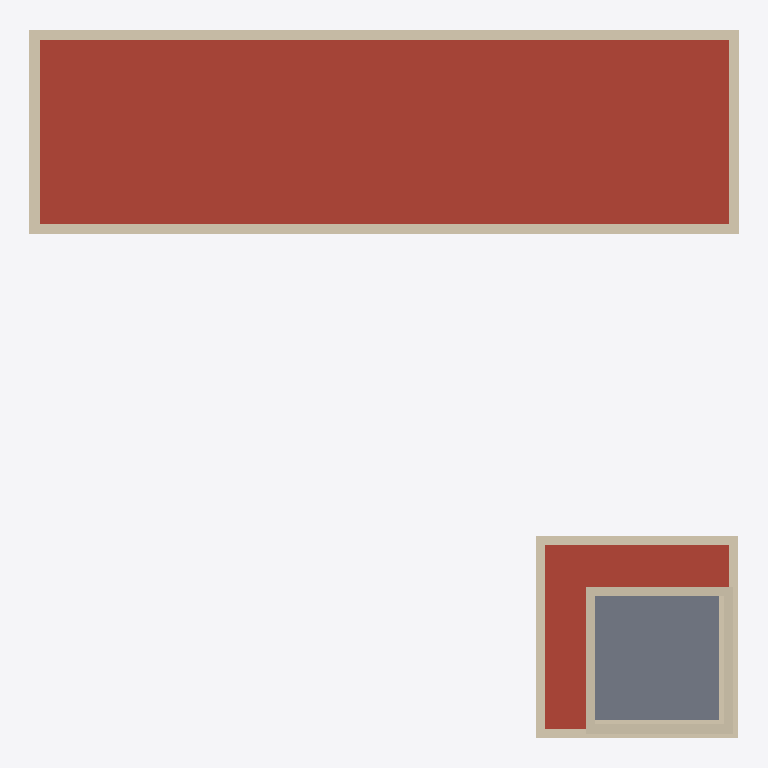
Plan cut of the same IFC building model at storey 'BuildingStorey_900cm' (level 9.00 m, cut at 10.40 m), seen from above with north up, elements coloured by IFC class: 18 walls (beige), 5 roofs (red-brown), 1 slab (grey). Cut surfaces are drawn darker.
Extent 31.0 m × 30.9 m × 13.4 m (x, y, z). Storeys (4): BuildingStorey_0cm at 0.00 m; BuildingStorey_500cm at 5.00 m; BuildingStorey_900cm at 9.00 m; BuildingStorey_1250cm at 12.50 m. Elements (134): 55 IfcWall, 29 IfcWindow, 19 IfcDoor, 18 IfcSlab, 13 IfcRoof.

HEADER;
FILE_DESCRIPTION(('ViewDefinition [ReferenceView_V1.2]','RevitIdentifiers [ContentGUID: 2b11fc7c-f59c-4b96-9131-eca79c88a1c8, VersionGUID: 04d812ed-b9f6-47bf-af9b-e1ad0b83df4b, NumberOfSaves: 6]'),'2;1');
FILE_NAME('Fortified_Farmhouse.ifc','2026-10-26T11:24:11+01:00',(''),(''),'ODA SDAI 25.12','Autodesk - Revit 26.4.0.32 (ENG) - 26.4.0.32','');
FILE_SCHEMA(('IFC4'));
ENDSEC;
DATA;
#18=IFCPROJECT('0h4VnyzPnBbf4nxATZTruu',#6,'Project Number',$,$,'Project Name','Project Status',(#13),#25823);
#40=IFCSITE('0h4VnyzPnBbf4nxATZTruw',#6,'Default',$,$,#39,$,$,.ELEMENT.,(51,30,23,112487),(0,-7,-37,-956022),0.0,$,$);
#22=IFCBUILDING('0h4VnyzPnBbf4nxATZTruv',#6,'',$,$,#21,$,'',.ELEMENT.,$,$,#19);
#25=IFCBUILDINGSTOREY('3Zu5Bv0LOHrPC10026FoQQ',#6,'BuildingStorey_0cm',$,$,#24,$,'BuildingStorey_0cm',.ELEMENT.,0.0);
#29=IFCBUILDINGSTOREY('2EoUmWJRX46QfKqLbitbni',#6,'BuildingStorey_500cm',$,$,#28,$,'BuildingStorey_500cm',.ELEMENT.,5000.0);
#33=IFCBUILDINGSTOREY('2EoUmWJRX46QfKqLbitbnZ',#6,'BuildingStorey_900cm',$,$,#32,$,'BuildingStorey_900cm',.ELEMENT.,9000.0);
#37=IFCBUILDINGSTOREY('2EoUmWJRX46QfKqLbitbnY',#6,'BuildingStorey_1250cm',$,$,#36,$,'BuildingStorey_1250cm',.ELEMENT.,12500.0);
#13977=IFCROOF('2EoUmWJRX46QfKqLbitby8',#6,'Basic Roof:TBIM_Vaulted_Roof_Terrace_600:325571',$,$,#13937,$,'325571',.NOTDEFINED.);
#13313=IFCROOF('2EoUmWJRX46QfKqLbitb$v',#6,'Basic Roof:TBIM_Vaulted_Roof_Terrace_600:325426',$,$,#13273,$,'325426',.NOTDEFINED.);
#13408=IFCROOF('2EoUmWJRX46QfKqLbitb_E',#6,'Basic Roof:TBIM_Vaulted_Roof_Terrace_600:325445',$,$,#13368,$,'325445',.NOTDEFINED.);
#13692=IFCROOF('2EoUmWJRX46QfKqLbitbzD',#6,'Basic Roof:TBIM_Vaulted_Roof_Terrace_600:325510',$,$,#13652,$,'325510',.NOTDEFINED.);
#12497=IFCSLAB('2EoUmWJRX46QfKqLbitbxV',#6,'Floor:TBIM_Tuff_Star_Vault_600:325140',$,$,#12486,#12496,'325140',.FLOOR.);
#13597=IFCROOF('2EoUmWJRX46QfKqLbitb_W',#6,'Basic Roof:TBIM_Vaulted_Roof_Terrace_600:325483',$,$,#13557,$,'325483',.NOTDEFINED.);
#7762=IFCWALL('2EoUmWJRX46QfKqLbitbmQ',#6,'Basic Wall:TBIM_Whitewashed_Battered_Tuff_Wall_900:324817',$,$,#7723,#7727,'324817',.NOTDEFINED.);
#7851=IFCWALL('2EoUmWJRX46QfKqLbitbmP',#6,'Basic Wall:TBIM_Whitewashed_Battered_Tuff_Wall_900:324818',$,$,#7812,#7816,'324818',.NOTDEFINED.);
#9756=IFCWALL('2EoUmWJRX46QfKqLbitbsW',#6,'Basic Wall:TBIM_Whitewashed_Battered_Tuff_Wall_900:324971',$,$,#9717,#9721,'324971',.NOTDEFINED.);
#8376=IFCWALL('2EoUmWJRX46QfKqLbitbmb',#6,'Basic Wall:TBIM_Limestone_Tower_Wall_800:324846',$,$,#8334,#8338,'324846',.NOTDEFINED.);
#9668=IFCWALL('2EoUmWJRX46QfKqLbitbsX',#6,'Basic Wall:TBIM_Whitewashed_Battered_Tuff_Wall_900:324970',$,$,#9629,#9633,'324970',.NOTDEFINED.);
#7939=IFCWALL('2EoUmWJRX46QfKqLbitbmO',#6,'Basic Wall:TBIM_Whitewashed_Battered_Tuff_Wall_900:324819',$,$,#7900,#7904,'324819',.NOTDEFINED.);
#8494=IFCWALL('2EoUmWJRX46QfKqLbitbma',#6,'Basic Wall:TBIM_Limestone_Tower_Wall_800:324847',$,$,#8455,#8459,'324847',.NOTDEFINED.);
#8947=IFCWALL('2EoUmWJRX46QfKqLbitbtz',#6,'Basic Wall:TBIM_Whitewashed_Battered_Tuff_Wall_900:324918',$,$,#8912,#8916,'324918',.NOTDEFINED.);
#9075=IFCWALL('2EoUmWJRX46QfKqLbitbs6',#6,'Basic Wall:TBIM_Whitewashed_Battered_Tuff_Wall_900:324941',$,$,#9036,#9040,'324941',.NOTDEFINED.);
#8027=IFCWALL('2EoUmWJRX46QfKqLbitbmV',#6,'Basic Wall:TBIM_Whitewashed_Battered_Tuff_Wall_900:324820',$,$,#7988,#7992,'324820',.NOTDEFINED.);
#8115=IFCWALL('2EoUmWJRX46QfKqLbitbmU',#6,'Basic Wall:TBIM_Whitewashed_Battered_Tuff_Wall_900:324821',$,$,#8076,#8080,'324821',.NOTDEFINED.);
#8670=IFCWALL('2EoUmWJRX46QfKqLbitbtM',#6,'Basic Wall:TBIM_Limestone_Tower_Wall_800:324893',$,$,#8631,#8635,'324893',.NOTDEFINED.);
#9844=IFCWALL('2EoUmWJRX46QfKqLbitbsd',#6,'Basic Wall:TBIM_Whitewashed_Battered_Tuff_Wall_900:324972',$,$,#9805,#9809,'324972',.NOTDEFINED.);
#8582=IFCWALL('2EoUmWJRX46QfKqLbitbtD',#6,'Basic Wall:TBIM_Limestone_Tower_Wall_800:324870',$,$,#8543,#8547,'324870',.NOTDEFINED.);
#9500=IFCWALL('2EoUmWJRX46QfKqLbitbsZ',#6,'Basic Wall:TBIM_Exposed_Tuff_Dovecote_Wall_400:324968',$,$,#9473,#9477,'324968',.NOTDEFINED.);
#9324=IFCWALL('2EoUmWJRX46QfKqLbitbsj',#6,'Basic Wall:TBIM_Exposed_Tuff_Dovecote_Wall_400:324966',$,$,#9294,#9298,'324966',.NOTDEFINED.);
#9422=IFCWALL('2EoUmWJRX46QfKqLbitbsi',#6,'Basic Wall:TBIM_Exposed_Tuff_Dovecote_Wall_400:324967',$,$,#9395,#9399,'324967',.NOTDEFINED.);
#9578=IFCWALL('2EoUmWJRX46QfKqLbitbsY',#6,'Basic Wall:TBIM_Exposed_Tuff_Dovecote_Wall_400:324969',$,$,#9551,#9555,'324969',.NOTDEFINED.);
ENDSEC;
